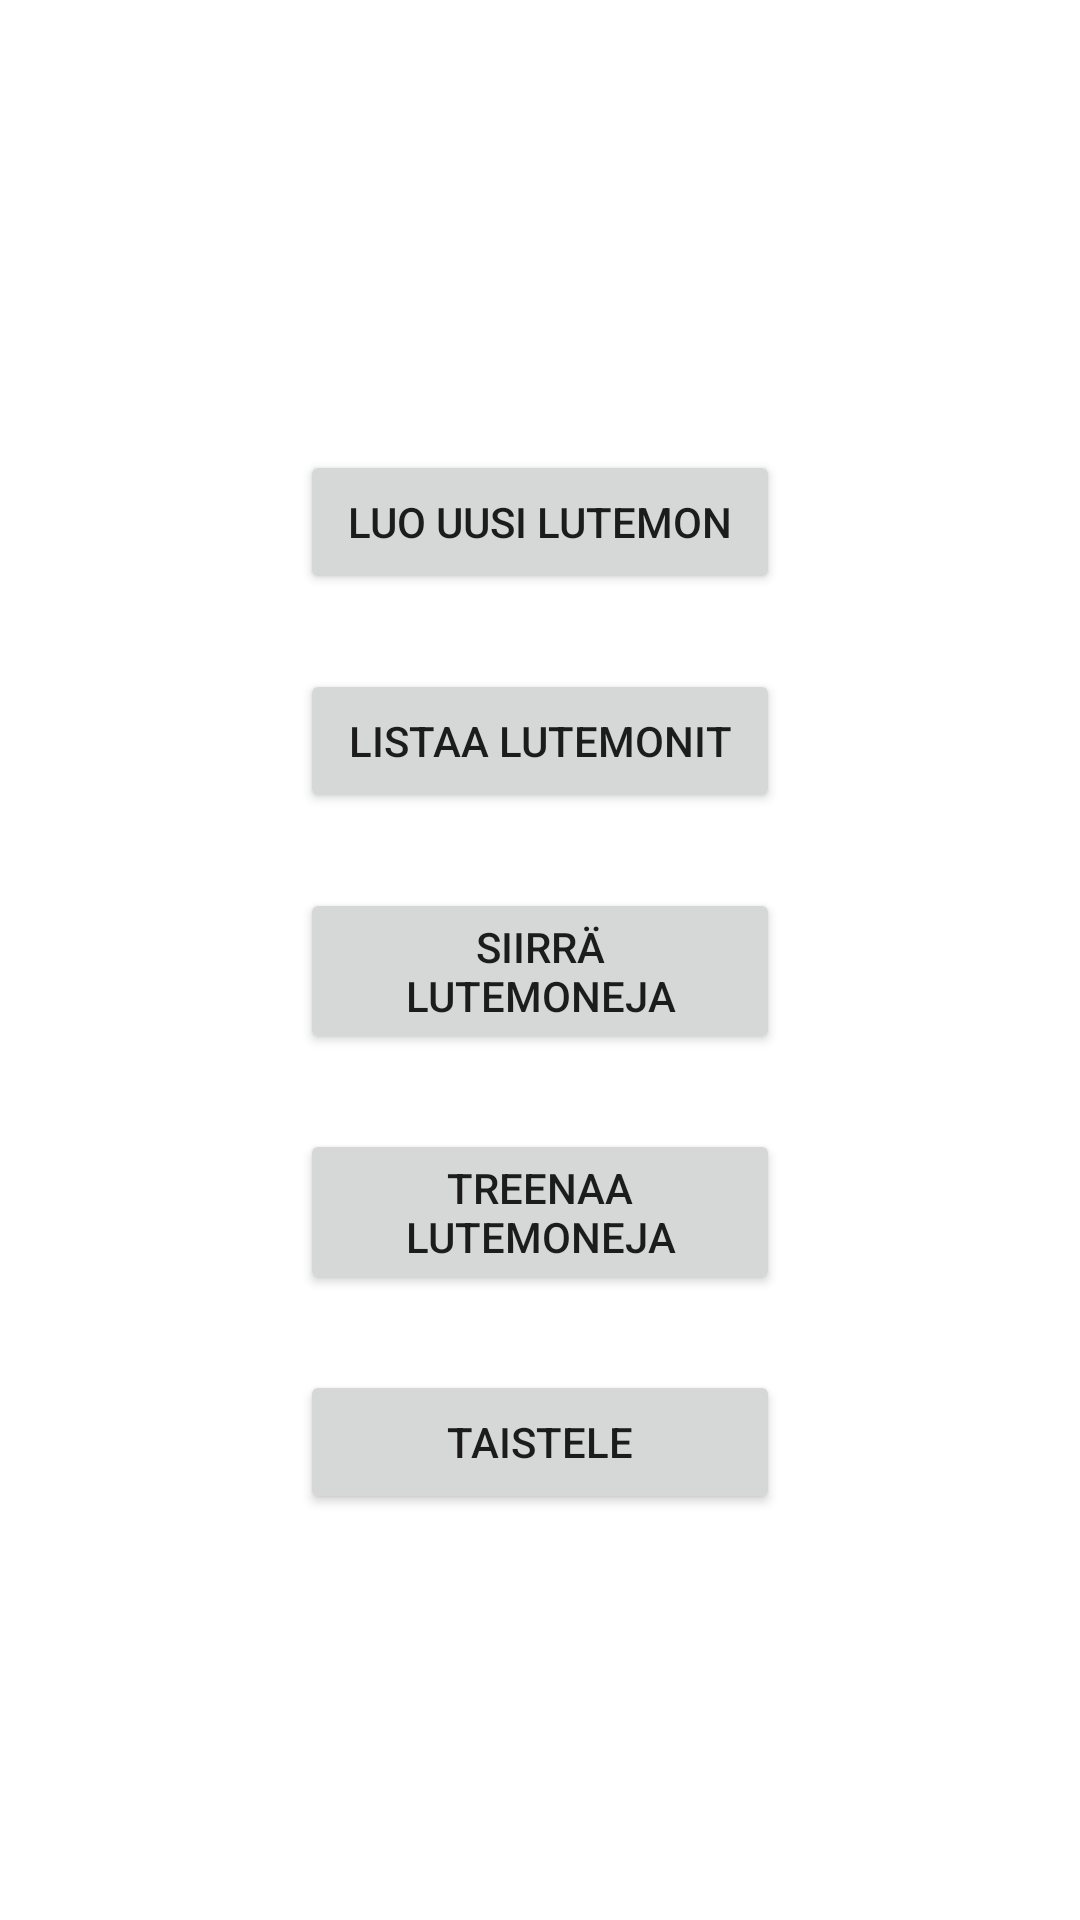

The Android layout XML behind this screen, and the referenced resources:
<!-- AndroidManifest.xml: application theme Theme.Harkkatyö -->
<!-- res/layout/activity_main.xml -->
<?xml version="1.0" encoding="utf-8"?>
<androidx.constraintlayout.widget.ConstraintLayout
    xmlns:android="http://schemas.android.com/apk/res/android"
    xmlns:app="http://schemas.android.com/apk/res-auto"
    xmlns:tools="http://schemas.android.com/tools"
    android:layout_width="match_parent"
    android:layout_height="match_parent"
    tools:context=".MenuActivity">


    <Button
        android:id="@+id/button2"
        android:layout_width="0dp"
        android:layout_height="wrap_content"
        android:layout_marginStart="100dp"
        android:layout_marginTop="25dp"
        android:layout_marginEnd="100dp"
        android:onClick="switchToListLutemons"
        android:text="Listaa Lutemonit"
        app:layout_constraintEnd_toEndOf="parent"
        app:layout_constraintStart_toStartOf="parent"
        app:layout_constraintTop_toBottomOf="@+id/button4" />

    <Button
        android:id="@+id/button6"
        android:layout_width="0dp"
        android:layout_height="wrap_content"
        android:layout_marginStart="100dp"
        android:layout_marginTop="25dp"
        android:layout_marginEnd="100dp"
        android:onClick="switchToTransferLutemons"
        android:text="Siirrä lutemoneja"
        app:layout_constraintEnd_toEndOf="parent"
        app:layout_constraintHorizontal_bias="0.0"
        app:layout_constraintStart_toStartOf="parent"
        app:layout_constraintTop_toBottomOf="@+id/button2" />

    <Button
        android:id="@+id/button3"
        android:layout_width="0dp"
        android:layout_height="wrap_content"
        android:layout_marginStart="100dp"
        android:layout_marginTop="25dp"
        android:layout_marginEnd="100dp"
        android:onClick="switchToTrainLutemons"
        android:text="Treenaa Lutemoneja"
        app:layout_constraintEnd_toEndOf="parent"
        app:layout_constraintStart_toStartOf="parent"
        app:layout_constraintTop_toBottomOf="@+id/button6" />

    <Button
        android:id="@+id/button5"
        android:layout_width="0dp"
        android:layout_height="wrap_content"
        android:layout_marginStart="100dp"
        android:layout_marginTop="25dp"
        android:layout_marginEnd="100dp"
        android:onClick="switchToBattle"
        android:text="Taistele"
        app:layout_constraintEnd_toEndOf="parent"
        app:layout_constraintHorizontal_bias="0.0"
        app:layout_constraintStart_toStartOf="parent"
        app:layout_constraintTop_toBottomOf="@+id/button3" />

    <Button
        android:id="@+id/button4"
        android:layout_width="0dp"
        android:layout_height="wrap_content"
        android:layout_marginStart="100dp"
        android:layout_marginTop="150dp"
        android:layout_marginEnd="100dp"
        android:onClick="switchToCreateLutemon"
        android:text="Luo uusi Lutemon"
        app:layout_constraintEnd_toEndOf="parent"
        app:layout_constraintStart_toStartOf="parent"
        app:layout_constraintTop_toTopOf="parent" />
</androidx.constraintlayout.widget.ConstraintLayout>
<!-- resources referenced by this layout -->
<resources>
  <style name="Theme.Harkkatyö" parent="Theme.MaterialComponents.DayNight.DarkActionBar">
          
          <item name="colorPrimary">@color/purple_500</item>
          <item name="colorPrimaryVariant">@color/purple_700</item>
          <item name="colorOnPrimary">@color/white</item>
          
          <item name="colorSecondary">@color/teal_200</item>
          <item name="colorSecondaryVariant">@color/teal_700</item>
          <item name="colorOnSecondary">@color/black</item>
          
          <item name="android:statusBarColor">?attr/colorPrimaryVariant</item>
          
      </style>
  <!-- not gathered from this repository: default colours our renderer supplied (Android Studio template values) -->
  <color name="purple_500">#FF6200EE</color>
  <color name="purple_700">#FF3700B3</color>
  <color name="teal_200">#FF03DAC5</color>
  <color name="teal_700">#FF018786</color>
  <color name="black">#FF000000</color>
  <color name="white">#FFFFFFFF</color>
</resources>
